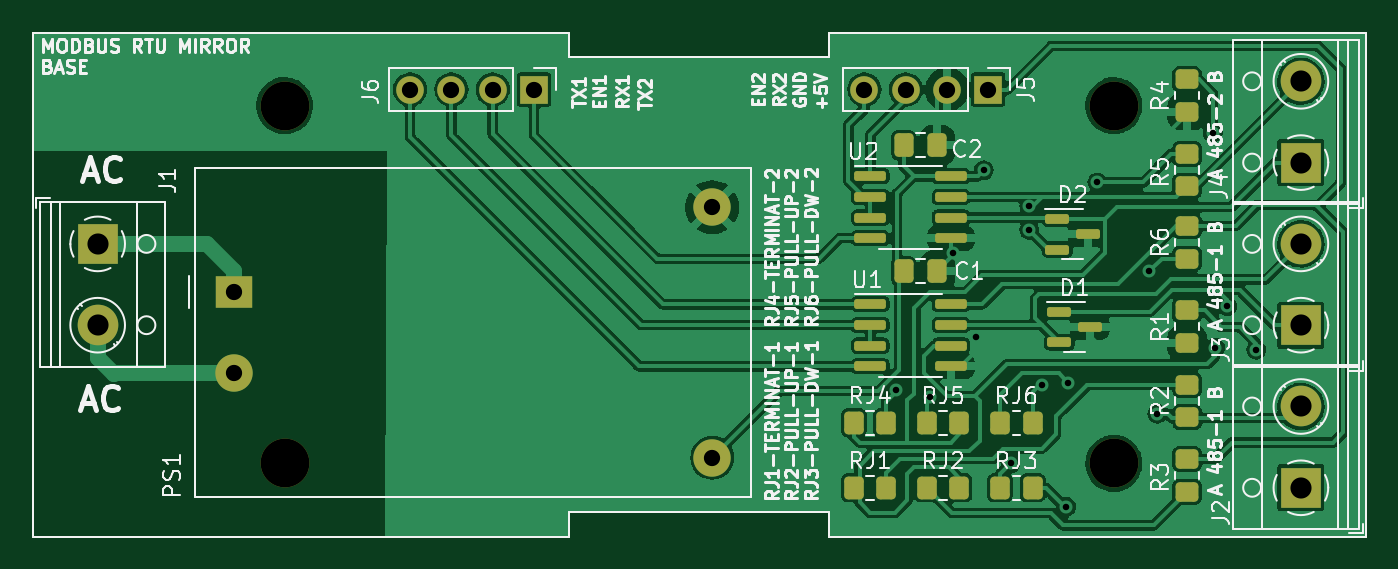
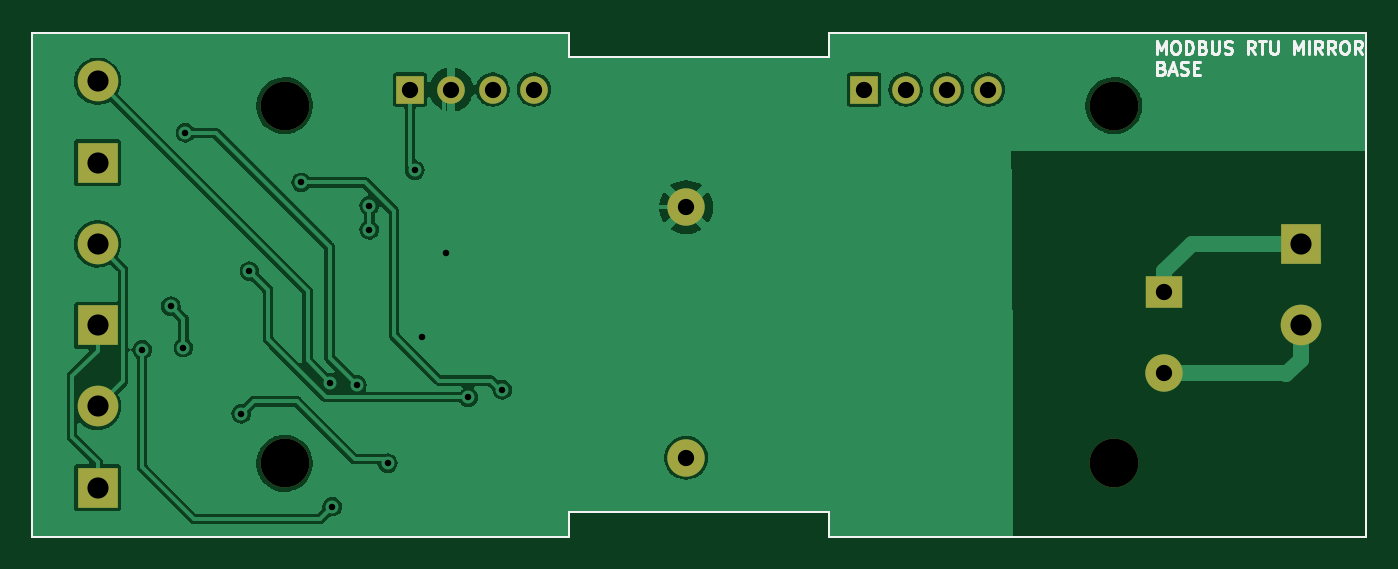
Circuit board: 11 layer files. Board 82.0 x 31.0 mm.
- bottom_copper: modbus_rtu_mirror_base_88x37x59mm-B_Cu.gbr (75878 bytes)
- bottom_mask: modbus_rtu_mirror_base_88x37x59mm-B_Mask.gbr (2291 bytes)
- paste: modbus_rtu_mirror_base_88x37x59mm-B_Paste.gbr (1217 bytes)
- bottom_silk: modbus_rtu_mirror_base_88x37x59mm-B_Silkscreen.gbr (7066 bytes)
- outline: modbus_rtu_mirror_base_88x37x59mm-Edge_Cuts.gbr (1190 bytes)
- top_copper: modbus_rtu_mirror_base_88x37x59mm-F_Cu.gbr (170239 bytes)
- top_mask: modbus_rtu_mirror_base_88x37x59mm-F_Mask.gbr (5058 bytes)
- paste: modbus_rtu_mirror_base_88x37x59mm-F_Paste.gbr (3969 bytes)
- top_silk: modbus_rtu_mirror_base_88x37x59mm-F_Silkscreen.gbr (59245 bytes)
- drill: modbus_rtu_mirror_base_88x37x59mm-NPTH.drl (452 bytes)
- drill: modbus_rtu_mirror_base_88x37x59mm-PTH.drl (1137 bytes)

=== bottom_copper: modbus_rtu_mirror_base_88x37x59mm-B_Cu.gbr (75878 bytes, source omitted) ===
=== bottom_mask: modbus_rtu_mirror_base_88x37x59mm-B_Mask.gbr ===
%TF.GenerationSoftware,KiCad,Pcbnew,6.0.11-2627ca5db0~126~ubuntu20.04.1*%
%TF.CreationDate,2024-09-22T13:49:42-05:00*%
%TF.ProjectId,modbus_rtu_mirror_base_88x37x59mm,6d6f6462-7573-45f7-9274-755f6d697272,rev?*%
%TF.SameCoordinates,Original*%
%TF.FileFunction,Soldermask,Bot*%
%TF.FilePolarity,Negative*%
%FSLAX46Y46*%
G04 Gerber Fmt 4.6, Leading zero omitted, Abs format (unit mm)*
G04 Created by KiCad (PCBNEW 6.0.11-2627ca5db0~126~ubuntu20.04.1) date 2024-09-22 13:49:42*
%MOMM*%
%LPD*%
G01*
G04 APERTURE LIST*
%TA.AperFunction,Profile*%
%ADD10C,0.100000*%
%TD*%
%ADD11R,2.500000X2.500000*%
%ADD12C,2.500000*%
%ADD13R,1.700000X1.700000*%
%ADD14O,1.700000X1.700000*%
%ADD15C,3.000000*%
%ADD16R,2.300000X2.000000*%
%ADD17C,2.300000*%
G04 APERTURE END LIST*
D10*
X133000000Y-101500000D02*
X149000000Y-101500000D01*
X149000000Y-131000000D02*
X149000000Y-129500000D01*
X149000000Y-100000000D02*
X149000000Y-101500000D01*
X133000000Y-129500000D02*
X149000000Y-129500000D01*
X100000000Y-100000000D02*
X100000000Y-131000000D01*
X100000000Y-131000000D02*
X133000000Y-131000000D01*
X182000000Y-100000000D02*
X182000000Y-131000000D01*
X149000000Y-131000000D02*
X182000000Y-131000000D01*
X100000000Y-100000000D02*
X133000000Y-100000000D01*
X133000000Y-100000000D02*
X133000000Y-101500000D01*
X133000000Y-131000000D02*
X133000000Y-129500000D01*
X149000000Y-100000000D02*
X182000000Y-100000000D01*
D11*
%TO.C,J3*%
X178000000Y-118000000D03*
D12*
X178000000Y-113000000D03*
%TD*%
D11*
%TO.C,J2*%
X178000000Y-128000000D03*
D12*
X178000000Y-123000000D03*
%TD*%
D13*
%TO.C,J5*%
X158780000Y-103505000D03*
D14*
X156240000Y-103505000D03*
X153700000Y-103505000D03*
X151160000Y-103505000D03*
%TD*%
D15*
%TO.C,MH03*%
X166500000Y-126500000D03*
%TD*%
%TO.C,MH02*%
X166500000Y-104500000D03*
%TD*%
D11*
%TO.C,J1*%
X104000000Y-113000000D03*
D12*
X104000000Y-118000000D03*
%TD*%
D11*
%TO.C,J4*%
X178000000Y-108000000D03*
D12*
X178000000Y-103000000D03*
%TD*%
D16*
%TO.C,PS1*%
X112395000Y-115951000D03*
D17*
X112395000Y-120951000D03*
X141795000Y-110751000D03*
X141795000Y-126151000D03*
%TD*%
D13*
%TO.C,J6*%
X130840000Y-103505000D03*
D14*
X128300000Y-103505000D03*
X125760000Y-103505000D03*
X123220000Y-103505000D03*
%TD*%
D15*
%TO.C,MH00*%
X115500000Y-104500000D03*
%TD*%
%TO.C,MH01*%
X115500000Y-126500000D03*
%TD*%
M02*

=== paste: modbus_rtu_mirror_base_88x37x59mm-B_Paste.gbr ===
%TF.GenerationSoftware,KiCad,Pcbnew,6.0.11-2627ca5db0~126~ubuntu20.04.1*%
%TF.CreationDate,2024-09-22T13:49:42-05:00*%
%TF.ProjectId,modbus_rtu_mirror_base_88x37x59mm,6d6f6462-7573-45f7-9274-755f6d697272,rev?*%
%TF.SameCoordinates,Original*%
%TF.FileFunction,Paste,Bot*%
%TF.FilePolarity,Positive*%
%FSLAX46Y46*%
G04 Gerber Fmt 4.6, Leading zero omitted, Abs format (unit mm)*
G04 Created by KiCad (PCBNEW 6.0.11-2627ca5db0~126~ubuntu20.04.1) date 2024-09-22 13:49:42*
%MOMM*%
%LPD*%
G01*
G04 APERTURE LIST*
%TA.AperFunction,Profile*%
%ADD10C,0.100000*%
%TD*%
G04 APERTURE END LIST*
D10*
X133000000Y-101500000D02*
X149000000Y-101500000D01*
X149000000Y-131000000D02*
X149000000Y-129500000D01*
X149000000Y-100000000D02*
X149000000Y-101500000D01*
X133000000Y-129500000D02*
X149000000Y-129500000D01*
X100000000Y-100000000D02*
X100000000Y-131000000D01*
X100000000Y-131000000D02*
X133000000Y-131000000D01*
X182000000Y-100000000D02*
X182000000Y-131000000D01*
X149000000Y-131000000D02*
X182000000Y-131000000D01*
X100000000Y-100000000D02*
X133000000Y-100000000D01*
X133000000Y-100000000D02*
X133000000Y-101500000D01*
X133000000Y-131000000D02*
X133000000Y-129500000D01*
X149000000Y-100000000D02*
X182000000Y-100000000D01*
M02*

=== bottom_silk: modbus_rtu_mirror_base_88x37x59mm-B_Silkscreen.gbr ===
%TF.GenerationSoftware,KiCad,Pcbnew,6.0.11-2627ca5db0~126~ubuntu20.04.1*%
%TF.CreationDate,2024-09-22T13:49:42-05:00*%
%TF.ProjectId,modbus_rtu_mirror_base_88x37x59mm,6d6f6462-7573-45f7-9274-755f6d697272,rev?*%
%TF.SameCoordinates,Original*%
%TF.FileFunction,Legend,Bot*%
%TF.FilePolarity,Positive*%
%FSLAX46Y46*%
G04 Gerber Fmt 4.6, Leading zero omitted, Abs format (unit mm)*
G04 Created by KiCad (PCBNEW 6.0.11-2627ca5db0~126~ubuntu20.04.1) date 2024-09-22 13:49:42*
%MOMM*%
%LPD*%
G01*
G04 APERTURE LIST*
%TA.AperFunction,Profile*%
%ADD10C,0.100000*%
%TD*%
%ADD11C,0.200000*%
G04 APERTURE END LIST*
D10*
X133000000Y-101500000D02*
X149000000Y-101500000D01*
X149000000Y-131000000D02*
X149000000Y-129500000D01*
X149000000Y-100000000D02*
X149000000Y-101500000D01*
X133000000Y-129500000D02*
X149000000Y-129500000D01*
X100000000Y-100000000D02*
X100000000Y-131000000D01*
X100000000Y-131000000D02*
X133000000Y-131000000D01*
X182000000Y-100000000D02*
X182000000Y-131000000D01*
X149000000Y-131000000D02*
X182000000Y-131000000D01*
X100000000Y-100000000D02*
X133000000Y-100000000D01*
X133000000Y-100000000D02*
X133000000Y-101500000D01*
X133000000Y-131000000D02*
X133000000Y-129500000D01*
X149000000Y-100000000D02*
X182000000Y-100000000D01*
D11*
X112836523Y-101317904D02*
X112836523Y-100517904D01*
X112569857Y-101089333D01*
X112303190Y-100517904D01*
X112303190Y-101317904D01*
X111769857Y-100517904D02*
X111617476Y-100517904D01*
X111541285Y-100556000D01*
X111465095Y-100632190D01*
X111427000Y-100784571D01*
X111427000Y-101051238D01*
X111465095Y-101203619D01*
X111541285Y-101279809D01*
X111617476Y-101317904D01*
X111769857Y-101317904D01*
X111846047Y-101279809D01*
X111922238Y-101203619D01*
X111960333Y-101051238D01*
X111960333Y-100784571D01*
X111922238Y-100632190D01*
X111846047Y-100556000D01*
X111769857Y-100517904D01*
X111084142Y-101317904D02*
X111084142Y-100517904D01*
X110893666Y-100517904D01*
X110779380Y-100556000D01*
X110703190Y-100632190D01*
X110665095Y-100708380D01*
X110627000Y-100860761D01*
X110627000Y-100975047D01*
X110665095Y-101127428D01*
X110703190Y-101203619D01*
X110779380Y-101279809D01*
X110893666Y-101317904D01*
X111084142Y-101317904D01*
X110017476Y-100898857D02*
X109903190Y-100936952D01*
X109865095Y-100975047D01*
X109827000Y-101051238D01*
X109827000Y-101165523D01*
X109865095Y-101241714D01*
X109903190Y-101279809D01*
X109979380Y-101317904D01*
X110284142Y-101317904D01*
X110284142Y-100517904D01*
X110017476Y-100517904D01*
X109941285Y-100556000D01*
X109903190Y-100594095D01*
X109865095Y-100670285D01*
X109865095Y-100746476D01*
X109903190Y-100822666D01*
X109941285Y-100860761D01*
X110017476Y-100898857D01*
X110284142Y-100898857D01*
X109484142Y-100517904D02*
X109484142Y-101165523D01*
X109446047Y-101241714D01*
X109407952Y-101279809D01*
X109331761Y-101317904D01*
X109179380Y-101317904D01*
X109103190Y-101279809D01*
X109065095Y-101241714D01*
X109027000Y-101165523D01*
X109027000Y-100517904D01*
X108684142Y-101279809D02*
X108569857Y-101317904D01*
X108379380Y-101317904D01*
X108303190Y-101279809D01*
X108265095Y-101241714D01*
X108227000Y-101165523D01*
X108227000Y-101089333D01*
X108265095Y-101013142D01*
X108303190Y-100975047D01*
X108379380Y-100936952D01*
X108531761Y-100898857D01*
X108607952Y-100860761D01*
X108646047Y-100822666D01*
X108684142Y-100746476D01*
X108684142Y-100670285D01*
X108646047Y-100594095D01*
X108607952Y-100556000D01*
X108531761Y-100517904D01*
X108341285Y-100517904D01*
X108227000Y-100556000D01*
X106817476Y-101317904D02*
X107084142Y-100936952D01*
X107274619Y-101317904D02*
X107274619Y-100517904D01*
X106969857Y-100517904D01*
X106893666Y-100556000D01*
X106855571Y-100594095D01*
X106817476Y-100670285D01*
X106817476Y-100784571D01*
X106855571Y-100860761D01*
X106893666Y-100898857D01*
X106969857Y-100936952D01*
X107274619Y-100936952D01*
X106588904Y-100517904D02*
X106131761Y-100517904D01*
X106360333Y-101317904D02*
X106360333Y-100517904D01*
X105865095Y-100517904D02*
X105865095Y-101165523D01*
X105827000Y-101241714D01*
X105788904Y-101279809D01*
X105712714Y-101317904D01*
X105560333Y-101317904D01*
X105484142Y-101279809D01*
X105446047Y-101241714D01*
X105407952Y-101165523D01*
X105407952Y-100517904D01*
X104417476Y-101317904D02*
X104417476Y-100517904D01*
X104150809Y-101089333D01*
X103884142Y-100517904D01*
X103884142Y-101317904D01*
X103503190Y-101317904D02*
X103503190Y-100517904D01*
X102665095Y-101317904D02*
X102931761Y-100936952D01*
X103122238Y-101317904D02*
X103122238Y-100517904D01*
X102817476Y-100517904D01*
X102741285Y-100556000D01*
X102703190Y-100594095D01*
X102665095Y-100670285D01*
X102665095Y-100784571D01*
X102703190Y-100860761D01*
X102741285Y-100898857D01*
X102817476Y-100936952D01*
X103122238Y-100936952D01*
X101865095Y-101317904D02*
X102131761Y-100936952D01*
X102322238Y-101317904D02*
X102322238Y-100517904D01*
X102017476Y-100517904D01*
X101941285Y-100556000D01*
X101903190Y-100594095D01*
X101865095Y-100670285D01*
X101865095Y-100784571D01*
X101903190Y-100860761D01*
X101941285Y-100898857D01*
X102017476Y-100936952D01*
X102322238Y-100936952D01*
X101369857Y-100517904D02*
X101217476Y-100517904D01*
X101141285Y-100556000D01*
X101065095Y-100632190D01*
X101026999Y-100784571D01*
X101026999Y-101051238D01*
X101065095Y-101203619D01*
X101141285Y-101279809D01*
X101217476Y-101317904D01*
X101369857Y-101317904D01*
X101446047Y-101279809D01*
X101522238Y-101203619D01*
X101560333Y-101051238D01*
X101560333Y-100784571D01*
X101522238Y-100632190D01*
X101446047Y-100556000D01*
X101369857Y-100517904D01*
X100226999Y-101317904D02*
X100493666Y-100936952D01*
X100684142Y-101317904D02*
X100684142Y-100517904D01*
X100379380Y-100517904D01*
X100303190Y-100556000D01*
X100265095Y-100594095D01*
X100226999Y-100670285D01*
X100226999Y-100784571D01*
X100265095Y-100860761D01*
X100303190Y-100898857D01*
X100379380Y-100936952D01*
X100684142Y-100936952D01*
X112569857Y-102186857D02*
X112455571Y-102224952D01*
X112417476Y-102263047D01*
X112379380Y-102339238D01*
X112379380Y-102453523D01*
X112417476Y-102529714D01*
X112455571Y-102567809D01*
X112531761Y-102605904D01*
X112836523Y-102605904D01*
X112836523Y-101805904D01*
X112569857Y-101805904D01*
X112493666Y-101844000D01*
X112455571Y-101882095D01*
X112417476Y-101958285D01*
X112417476Y-102034476D01*
X112455571Y-102110666D01*
X112493666Y-102148761D01*
X112569857Y-102186857D01*
X112836523Y-102186857D01*
X112074619Y-102377333D02*
X111693666Y-102377333D01*
X112150809Y-102605904D02*
X111884142Y-101805904D01*
X111617476Y-102605904D01*
X111388904Y-102567809D02*
X111274619Y-102605904D01*
X111084142Y-102605904D01*
X111007952Y-102567809D01*
X110969857Y-102529714D01*
X110931761Y-102453523D01*
X110931761Y-102377333D01*
X110969857Y-102301142D01*
X111007952Y-102263047D01*
X111084142Y-102224952D01*
X111236523Y-102186857D01*
X111312714Y-102148761D01*
X111350809Y-102110666D01*
X111388904Y-102034476D01*
X111388904Y-101958285D01*
X111350809Y-101882095D01*
X111312714Y-101844000D01*
X111236523Y-101805904D01*
X111046047Y-101805904D01*
X110931761Y-101844000D01*
X110588904Y-102186857D02*
X110322238Y-102186857D01*
X110207952Y-102605904D02*
X110588904Y-102605904D01*
X110588904Y-101805904D01*
X110207952Y-101805904D01*
M02*

=== outline: modbus_rtu_mirror_base_88x37x59mm-Edge_Cuts.gbr ===
%TF.GenerationSoftware,KiCad,Pcbnew,6.0.11-2627ca5db0~126~ubuntu20.04.1*%
%TF.CreationDate,2024-09-22T13:49:43-05:00*%
%TF.ProjectId,modbus_rtu_mirror_base_88x37x59mm,6d6f6462-7573-45f7-9274-755f6d697272,rev?*%
%TF.SameCoordinates,Original*%
%TF.FileFunction,Profile,NP*%
%FSLAX46Y46*%
G04 Gerber Fmt 4.6, Leading zero omitted, Abs format (unit mm)*
G04 Created by KiCad (PCBNEW 6.0.11-2627ca5db0~126~ubuntu20.04.1) date 2024-09-22 13:49:43*
%MOMM*%
%LPD*%
G01*
G04 APERTURE LIST*
%TA.AperFunction,Profile*%
%ADD10C,0.100000*%
%TD*%
G04 APERTURE END LIST*
D10*
X133000000Y-101500000D02*
X149000000Y-101500000D01*
X149000000Y-131000000D02*
X149000000Y-129500000D01*
X149000000Y-100000000D02*
X149000000Y-101500000D01*
X133000000Y-129500000D02*
X149000000Y-129500000D01*
X100000000Y-100000000D02*
X100000000Y-131000000D01*
X100000000Y-131000000D02*
X133000000Y-131000000D01*
X182000000Y-100000000D02*
X182000000Y-131000000D01*
X149000000Y-131000000D02*
X182000000Y-131000000D01*
X100000000Y-100000000D02*
X133000000Y-100000000D01*
X133000000Y-100000000D02*
X133000000Y-101500000D01*
X133000000Y-131000000D02*
X133000000Y-129500000D01*
X149000000Y-100000000D02*
X182000000Y-100000000D01*
M02*

=== top_copper: modbus_rtu_mirror_base_88x37x59mm-F_Cu.gbr (170239 bytes, source omitted) ===
=== top_mask: modbus_rtu_mirror_base_88x37x59mm-F_Mask.gbr ===
%TF.GenerationSoftware,KiCad,Pcbnew,6.0.11-2627ca5db0~126~ubuntu20.04.1*%
%TF.CreationDate,2024-09-22T13:49:42-05:00*%
%TF.ProjectId,modbus_rtu_mirror_base_88x37x59mm,6d6f6462-7573-45f7-9274-755f6d697272,rev?*%
%TF.SameCoordinates,Original*%
%TF.FileFunction,Soldermask,Top*%
%TF.FilePolarity,Negative*%
%FSLAX46Y46*%
G04 Gerber Fmt 4.6, Leading zero omitted, Abs format (unit mm)*
G04 Created by KiCad (PCBNEW 6.0.11-2627ca5db0~126~ubuntu20.04.1) date 2024-09-22 13:49:42*
%MOMM*%
%LPD*%
G01*
G04 APERTURE LIST*
G04 Aperture macros list*
%AMRoundRect*
0 Rectangle with rounded corners*
0 $1 Rounding radius*
0 $2 $3 $4 $5 $6 $7 $8 $9 X,Y pos of 4 corners*
0 Add a 4 corners polygon primitive as box body*
4,1,4,$2,$3,$4,$5,$6,$7,$8,$9,$2,$3,0*
0 Add four circle primitives for the rounded corners*
1,1,$1+$1,$2,$3*
1,1,$1+$1,$4,$5*
1,1,$1+$1,$6,$7*
1,1,$1+$1,$8,$9*
0 Add four rect primitives between the rounded corners*
20,1,$1+$1,$2,$3,$4,$5,0*
20,1,$1+$1,$4,$5,$6,$7,0*
20,1,$1+$1,$6,$7,$8,$9,0*
20,1,$1+$1,$8,$9,$2,$3,0*%
G04 Aperture macros list end*
%TA.AperFunction,Profile*%
%ADD10C,0.100000*%
%TD*%
%ADD11R,2.500000X2.500000*%
%ADD12C,2.500000*%
%ADD13RoundRect,0.150000X-0.825000X-0.150000X0.825000X-0.150000X0.825000X0.150000X-0.825000X0.150000X0*%
%ADD14RoundRect,0.150000X-0.587500X-0.150000X0.587500X-0.150000X0.587500X0.150000X-0.587500X0.150000X0*%
%ADD15RoundRect,0.250000X-0.450000X0.350000X-0.450000X-0.350000X0.450000X-0.350000X0.450000X0.350000X0*%
%ADD16RoundRect,0.250000X-0.350000X-0.450000X0.350000X-0.450000X0.350000X0.450000X-0.350000X0.450000X0*%
%ADD17R,1.700000X1.700000*%
%ADD18O,1.700000X1.700000*%
%ADD19C,3.000000*%
%ADD20RoundRect,0.250000X-0.337500X-0.475000X0.337500X-0.475000X0.337500X0.475000X-0.337500X0.475000X0*%
%ADD21R,2.300000X2.000000*%
%ADD22C,2.300000*%
G04 APERTURE END LIST*
D10*
X133000000Y-101500000D02*
X149000000Y-101500000D01*
X149000000Y-131000000D02*
X149000000Y-129500000D01*
X149000000Y-100000000D02*
X149000000Y-101500000D01*
X133000000Y-129500000D02*
X149000000Y-129500000D01*
X100000000Y-100000000D02*
X100000000Y-131000000D01*
X100000000Y-131000000D02*
X133000000Y-131000000D01*
X182000000Y-100000000D02*
X182000000Y-131000000D01*
X149000000Y-131000000D02*
X182000000Y-131000000D01*
X100000000Y-100000000D02*
X133000000Y-100000000D01*
X133000000Y-100000000D02*
X133000000Y-101500000D01*
X133000000Y-131000000D02*
X133000000Y-129500000D01*
X149000000Y-100000000D02*
X182000000Y-100000000D01*
D11*
%TO.C,J3*%
X178000000Y-118000000D03*
D12*
X178000000Y-113000000D03*
%TD*%
D13*
%TO.C,U2*%
X151525000Y-108839000D03*
X151525000Y-110109000D03*
X151525000Y-111379000D03*
X151525000Y-112649000D03*
X156475000Y-112649000D03*
X156475000Y-111379000D03*
X156475000Y-110109000D03*
X156475000Y-108839000D03*
%TD*%
D14*
%TO.C,D1*%
X163146500Y-117160000D03*
X163146500Y-119060000D03*
X165021500Y-118110000D03*
%TD*%
D15*
%TO.C,R6*%
X171000000Y-111903000D03*
X171000000Y-113903000D03*
%TD*%
D16*
%TO.C,RJ2*%
X155000000Y-128000000D03*
X157000000Y-128000000D03*
%TD*%
D11*
%TO.C,J2*%
X178000000Y-128000000D03*
D12*
X178000000Y-123000000D03*
%TD*%
D17*
%TO.C,J5*%
X158780000Y-103505000D03*
D18*
X156240000Y-103505000D03*
X153700000Y-103505000D03*
X151160000Y-103505000D03*
%TD*%
D19*
%TO.C,MH03*%
X166500000Y-126500000D03*
%TD*%
D15*
%TO.C,R3*%
X171000000Y-126238000D03*
X171000000Y-128238000D03*
%TD*%
%TO.C,R4*%
X171000000Y-102886000D03*
X171000000Y-104886000D03*
%TD*%
D16*
%TO.C,RJ4*%
X150500000Y-124000000D03*
X152500000Y-124000000D03*
%TD*%
D20*
%TO.C,C1*%
X153562500Y-114681000D03*
X155637500Y-114681000D03*
%TD*%
D16*
%TO.C,RJ6*%
X159500000Y-124000000D03*
X161500000Y-124000000D03*
%TD*%
D19*
%TO.C,MH02*%
X166500000Y-104500000D03*
%TD*%
D11*
%TO.C,J1*%
X104000000Y-113000000D03*
D12*
X104000000Y-118000000D03*
%TD*%
D15*
%TO.C,R2*%
X171000000Y-121666000D03*
X171000000Y-123666000D03*
%TD*%
D11*
%TO.C,J4*%
X178000000Y-108000000D03*
D12*
X178000000Y-103000000D03*
%TD*%
D20*
%TO.C,C2*%
X153562500Y-106934000D03*
X155637500Y-106934000D03*
%TD*%
D21*
%TO.C,PS1*%
X112395000Y-115951000D03*
D22*
X112395000Y-120951000D03*
X141795000Y-110751000D03*
X141795000Y-126151000D03*
%TD*%
D15*
%TO.C,R1*%
X171000000Y-117094000D03*
X171000000Y-119094000D03*
%TD*%
%TO.C,R5*%
X171000000Y-107458000D03*
X171000000Y-109458000D03*
%TD*%
D13*
%TO.C,U1*%
X151525000Y-116713000D03*
X151525000Y-117983000D03*
X151525000Y-119253000D03*
X151525000Y-120523000D03*
X156475000Y-120523000D03*
X156475000Y-119253000D03*
X156475000Y-117983000D03*
X156475000Y-116713000D03*
%TD*%
D14*
%TO.C,D2*%
X163019500Y-111445000D03*
X163019500Y-113345000D03*
X164894500Y-112395000D03*
%TD*%
D17*
%TO.C,J6*%
X130840000Y-103505000D03*
D18*
X128300000Y-103505000D03*
X125760000Y-103505000D03*
X123220000Y-103505000D03*
%TD*%
D16*
%TO.C,RJ1*%
X150500000Y-128000000D03*
X152500000Y-128000000D03*
%TD*%
D19*
%TO.C,MH00*%
X115500000Y-104500000D03*
%TD*%
D16*
%TO.C,RJ3*%
X159500000Y-128000000D03*
X161500000Y-128000000D03*
%TD*%
%TO.C,RJ5*%
X155000000Y-124000000D03*
X157000000Y-124000000D03*
%TD*%
D19*
%TO.C,MH01*%
X115500000Y-126500000D03*
%TD*%
M02*

=== paste: modbus_rtu_mirror_base_88x37x59mm-F_Paste.gbr ===
%TF.GenerationSoftware,KiCad,Pcbnew,6.0.11-2627ca5db0~126~ubuntu20.04.1*%
%TF.CreationDate,2024-09-22T13:49:42-05:00*%
%TF.ProjectId,modbus_rtu_mirror_base_88x37x59mm,6d6f6462-7573-45f7-9274-755f6d697272,rev?*%
%TF.SameCoordinates,Original*%
%TF.FileFunction,Paste,Top*%
%TF.FilePolarity,Positive*%
%FSLAX46Y46*%
G04 Gerber Fmt 4.6, Leading zero omitted, Abs format (unit mm)*
G04 Created by KiCad (PCBNEW 6.0.11-2627ca5db0~126~ubuntu20.04.1) date 2024-09-22 13:49:42*
%MOMM*%
%LPD*%
G01*
G04 APERTURE LIST*
G04 Aperture macros list*
%AMRoundRect*
0 Rectangle with rounded corners*
0 $1 Rounding radius*
0 $2 $3 $4 $5 $6 $7 $8 $9 X,Y pos of 4 corners*
0 Add a 4 corners polygon primitive as box body*
4,1,4,$2,$3,$4,$5,$6,$7,$8,$9,$2,$3,0*
0 Add four circle primitives for the rounded corners*
1,1,$1+$1,$2,$3*
1,1,$1+$1,$4,$5*
1,1,$1+$1,$6,$7*
1,1,$1+$1,$8,$9*
0 Add four rect primitives between the rounded corners*
20,1,$1+$1,$2,$3,$4,$5,0*
20,1,$1+$1,$4,$5,$6,$7,0*
20,1,$1+$1,$6,$7,$8,$9,0*
20,1,$1+$1,$8,$9,$2,$3,0*%
G04 Aperture macros list end*
%TA.AperFunction,Profile*%
%ADD10C,0.100000*%
%TD*%
%ADD11RoundRect,0.150000X-0.825000X-0.150000X0.825000X-0.150000X0.825000X0.150000X-0.825000X0.150000X0*%
%ADD12RoundRect,0.150000X-0.587500X-0.150000X0.587500X-0.150000X0.587500X0.150000X-0.587500X0.150000X0*%
%ADD13RoundRect,0.250000X-0.450000X0.350000X-0.450000X-0.350000X0.450000X-0.350000X0.450000X0.350000X0*%
%ADD14RoundRect,0.250000X-0.350000X-0.450000X0.350000X-0.450000X0.350000X0.450000X-0.350000X0.450000X0*%
%ADD15RoundRect,0.250000X-0.337500X-0.475000X0.337500X-0.475000X0.337500X0.475000X-0.337500X0.475000X0*%
G04 APERTURE END LIST*
D10*
X133000000Y-101500000D02*
X149000000Y-101500000D01*
X149000000Y-131000000D02*
X149000000Y-129500000D01*
X149000000Y-100000000D02*
X149000000Y-101500000D01*
X133000000Y-129500000D02*
X149000000Y-129500000D01*
X100000000Y-100000000D02*
X100000000Y-131000000D01*
X100000000Y-131000000D02*
X133000000Y-131000000D01*
X182000000Y-100000000D02*
X182000000Y-131000000D01*
X149000000Y-131000000D02*
X182000000Y-131000000D01*
X100000000Y-100000000D02*
X133000000Y-100000000D01*
X133000000Y-100000000D02*
X133000000Y-101500000D01*
X133000000Y-131000000D02*
X133000000Y-129500000D01*
X149000000Y-100000000D02*
X182000000Y-100000000D01*
D11*
%TO.C,U2*%
X151525000Y-108839000D03*
X151525000Y-110109000D03*
X151525000Y-111379000D03*
X151525000Y-112649000D03*
X156475000Y-112649000D03*
X156475000Y-111379000D03*
X156475000Y-110109000D03*
X156475000Y-108839000D03*
%TD*%
D12*
%TO.C,D1*%
X163146500Y-117160000D03*
X163146500Y-119060000D03*
X165021500Y-118110000D03*
%TD*%
D13*
%TO.C,R6*%
X171000000Y-111903000D03*
X171000000Y-113903000D03*
%TD*%
D14*
%TO.C,RJ2*%
X155000000Y-128000000D03*
X157000000Y-128000000D03*
%TD*%
D13*
%TO.C,R3*%
X171000000Y-126238000D03*
X171000000Y-128238000D03*
%TD*%
%TO.C,R4*%
X171000000Y-102886000D03*
X171000000Y-104886000D03*
%TD*%
D14*
%TO.C,RJ4*%
X150500000Y-124000000D03*
X152500000Y-124000000D03*
%TD*%
D15*
%TO.C,C1*%
X153562500Y-114681000D03*
X155637500Y-114681000D03*
%TD*%
D14*
%TO.C,RJ6*%
X159500000Y-124000000D03*
X161500000Y-124000000D03*
%TD*%
D13*
%TO.C,R2*%
X171000000Y-121666000D03*
X171000000Y-123666000D03*
%TD*%
D15*
%TO.C,C2*%
X153562500Y-106934000D03*
X155637500Y-106934000D03*
%TD*%
D13*
%TO.C,R1*%
X171000000Y-117094000D03*
X171000000Y-119094000D03*
%TD*%
%TO.C,R5*%
X171000000Y-107458000D03*
X171000000Y-109458000D03*
%TD*%
D11*
%TO.C,U1*%
X151525000Y-116713000D03*
X151525000Y-117983000D03*
X151525000Y-119253000D03*
X151525000Y-120523000D03*
X156475000Y-120523000D03*
X156475000Y-119253000D03*
X156475000Y-117983000D03*
X156475000Y-116713000D03*
%TD*%
D12*
%TO.C,D2*%
X163019500Y-111445000D03*
X163019500Y-113345000D03*
X164894500Y-112395000D03*
%TD*%
D14*
%TO.C,RJ1*%
X150500000Y-128000000D03*
X152500000Y-128000000D03*
%TD*%
%TO.C,RJ3*%
X159500000Y-128000000D03*
X161500000Y-128000000D03*
%TD*%
%TO.C,RJ5*%
X155000000Y-124000000D03*
X157000000Y-124000000D03*
%TD*%
M02*

=== top_silk: modbus_rtu_mirror_base_88x37x59mm-F_Silkscreen.gbr (59245 bytes, source omitted) ===
=== drill: modbus_rtu_mirror_base_88x37x59mm-NPTH.drl ===
M48
; DRILL file {KiCad 6.0.11-2627ca5db0~126~ubuntu20.04.1} date dom 22 sep 2024 13:49:36
; FORMAT={-:-/ absolute / metric / decimal}
; #@! TF.CreationDate,2024-09-22T13:49:36-05:00
; #@! TF.GenerationSoftware,Kicad,Pcbnew,6.0.11-2627ca5db0~126~ubuntu20.04.1
; #@! TF.FileFunction,NonPlated,1,2,NPTH
FMAT,2
METRIC
; #@! TA.AperFunction,NonPlated,NPTH,ComponentDrill
T1C3.000
%
G90
G05
T1
X115.5Y-104.5
X115.5Y-126.5
X166.5Y-104.5
X166.5Y-126.5
T0
M30

=== drill: modbus_rtu_mirror_base_88x37x59mm-PTH.drl ===
M48
; DRILL file {KiCad 6.0.11-2627ca5db0~126~ubuntu20.04.1} date dom 22 sep 2024 13:49:36
; FORMAT={-:-/ absolute / metric / decimal}
; #@! TF.CreationDate,2024-09-22T13:49:36-05:00
; #@! TF.GenerationSoftware,Kicad,Pcbnew,6.0.11-2627ca5db0~126~ubuntu20.04.1
; #@! TF.FileFunction,Plated,1,2,PTH
FMAT,2
METRIC
; #@! TA.AperFunction,Plated,PTH,ViaDrill
T1C0.400
; #@! TA.AperFunction,Plated,PTH,ComponentDrill
T2C1.000
; #@! TA.AperFunction,Plated,PTH,ComponentDrill
T3C1.300
%
G90
G05
T1
X153.107Y-121.983
X155.194Y-122.428
X156.585Y-113.577
X158.016Y-118.717
X158.496Y-108.458
X160.147Y-126.492
X161.29Y-110.654
X161.29Y-112.141
X162.052Y-121.673
X163.576Y-129.159
X163.703Y-121.539
X165.481Y-109.22
X168.656Y-114.681
X169.164Y-123.444
X172.593Y-106.172
X172.72Y-119.38
X173.482Y-116.84
X175.26Y-119.507
T2
X112.395Y-115.951
X112.395Y-120.951
X123.22Y-103.505
X125.76Y-103.505
X128.3Y-103.505
X130.84Y-103.505
X141.795Y-110.751
X141.795Y-126.151
X151.16Y-103.505
X153.7Y-103.505
X156.24Y-103.505
X158.78Y-103.505
T3
X104.0Y-113.0
X104.0Y-118.0
X178.0Y-103.0
X178.0Y-108.0
X178.0Y-113.0
X178.0Y-118.0
X178.0Y-123.0
X178.0Y-128.0
T0
M30

